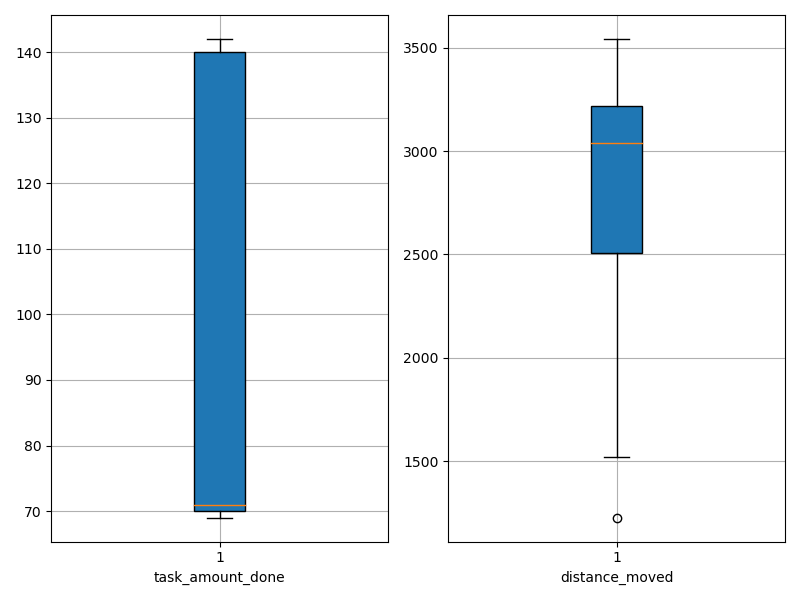

The table this chart was drawn from, first rows:
agent_id, task_amount_done, distance_moved
0, 70.0, 1705
1, 139.0, 2372
2, 141.0, 2479
3, 69.0, 2580
4, 69.0, 3241
5, 141.0, 2484
6, 71.0, 1228
7, 140.0, 3078
8, 70.0, 2461
9, 139.0, 2646
10, 142.0, 3170
11, 140.0, 3076
12, 70.0, 3186
13, 70.0, 3001
14, 138.0, 2960
15, 70.0, 2967
16, 138.0, 3279
17, 71.0, 3380
18, 140.0, 3188
19, 71.0, 3542
20, 140.0, 3206
21, 70.0, 3288
22, 70.0, 3414
23, 140.0, 3204
24, 71.0, 2764
25, 69.0, 1522
26, 70.0, 3212
27, 70.0, 2905
28, 141.0, 3124
29, 71.0, 2664
30, 70.0, 2428
31, 71.0, 3246
32, 69.0, 3409
33, 141.0, 2345
34, 142.0, 2823
35, 69.0, 3182
36, 140.0, 2458
37, 69.0, 3277
38, 138.0, 2514
39, 70.0, 3455
